Labelled photos from "dataset", an image-classification folder in seba-bs22/Proyecto-Final-DecklyBuy-TCG-. The possible labels are: damaged, heavily played, invalid card, lightly played, mint, moderately played, near mint, not card.

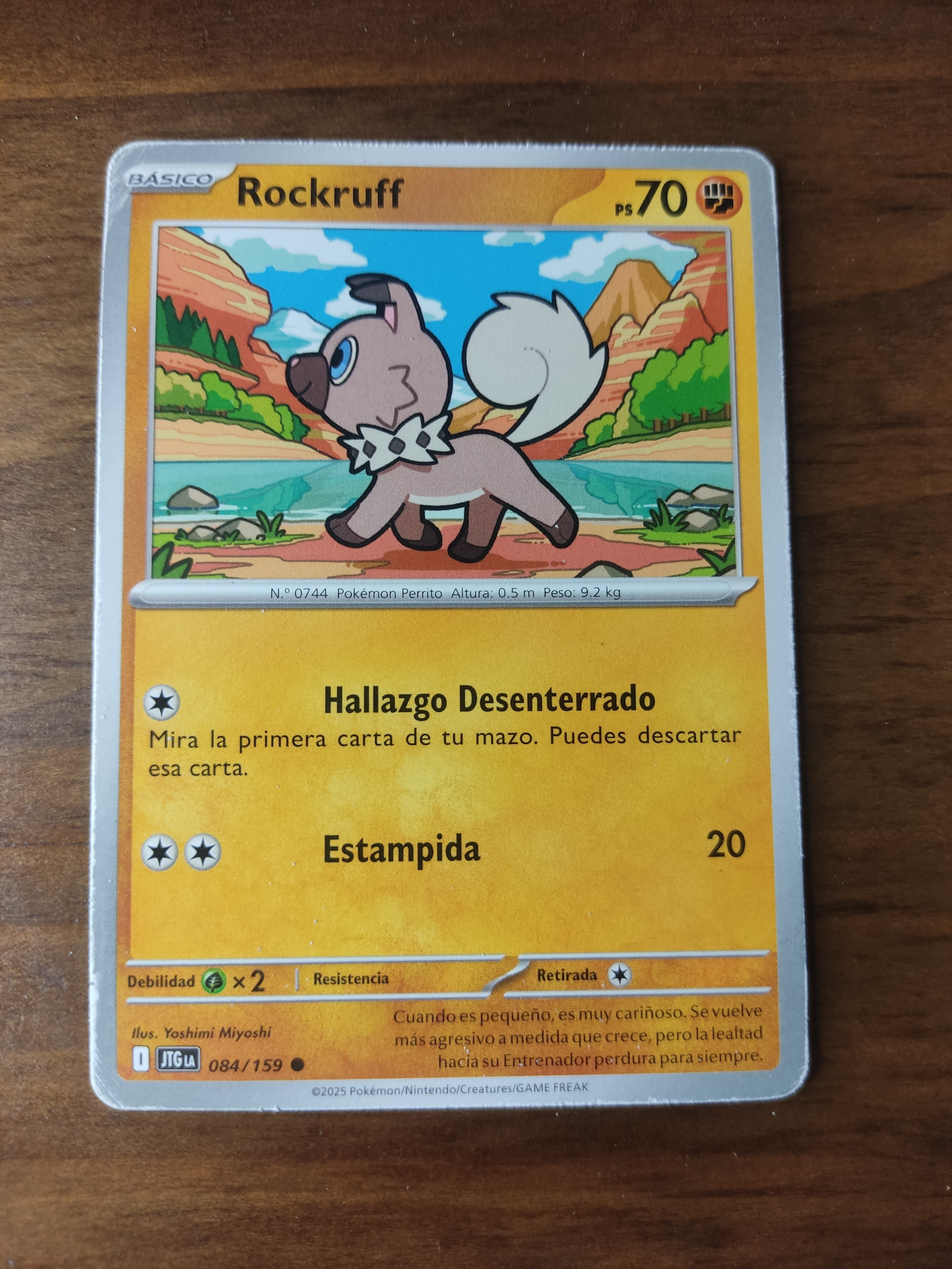
Label: heavily played

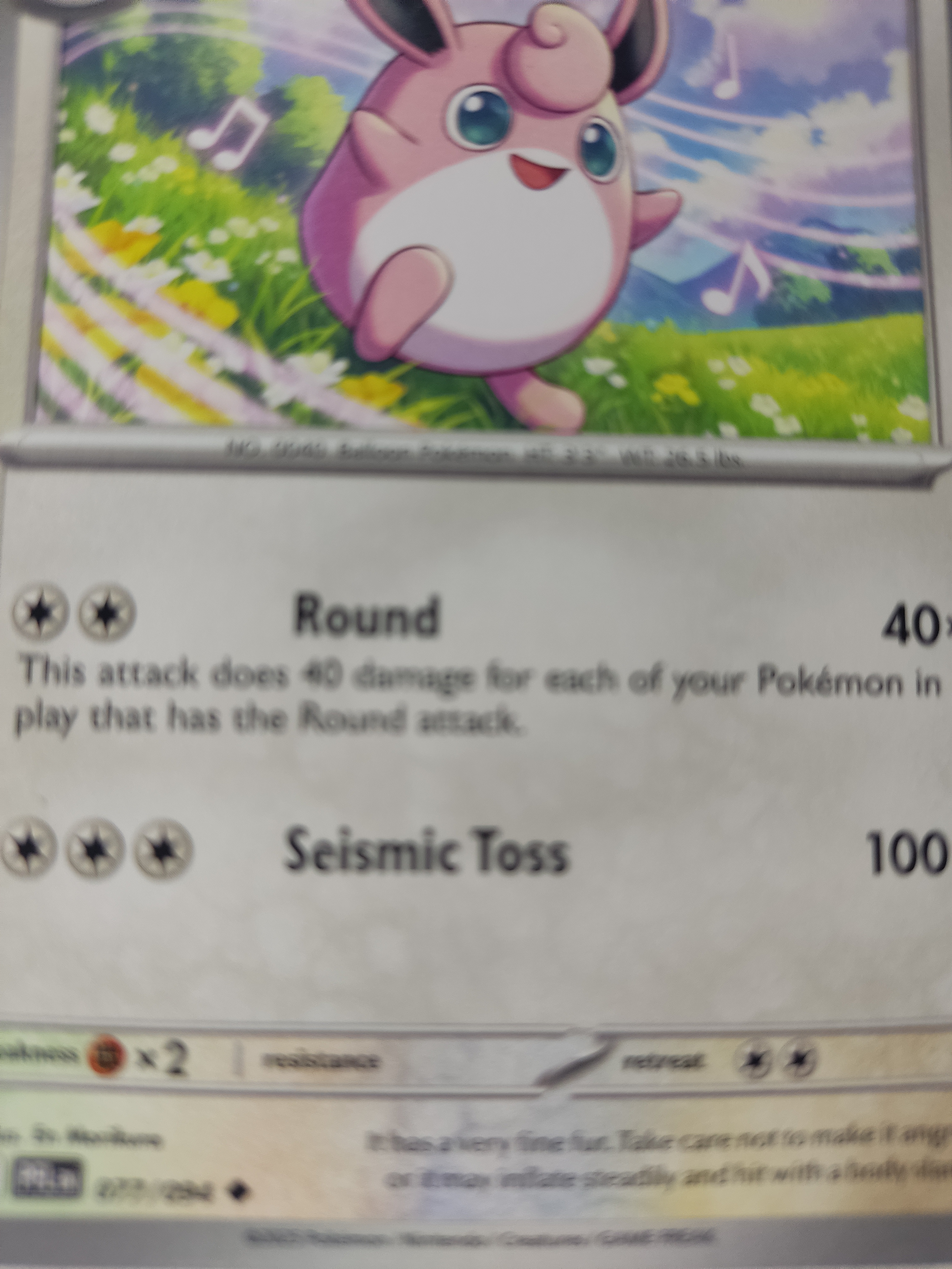
Label: invalid card

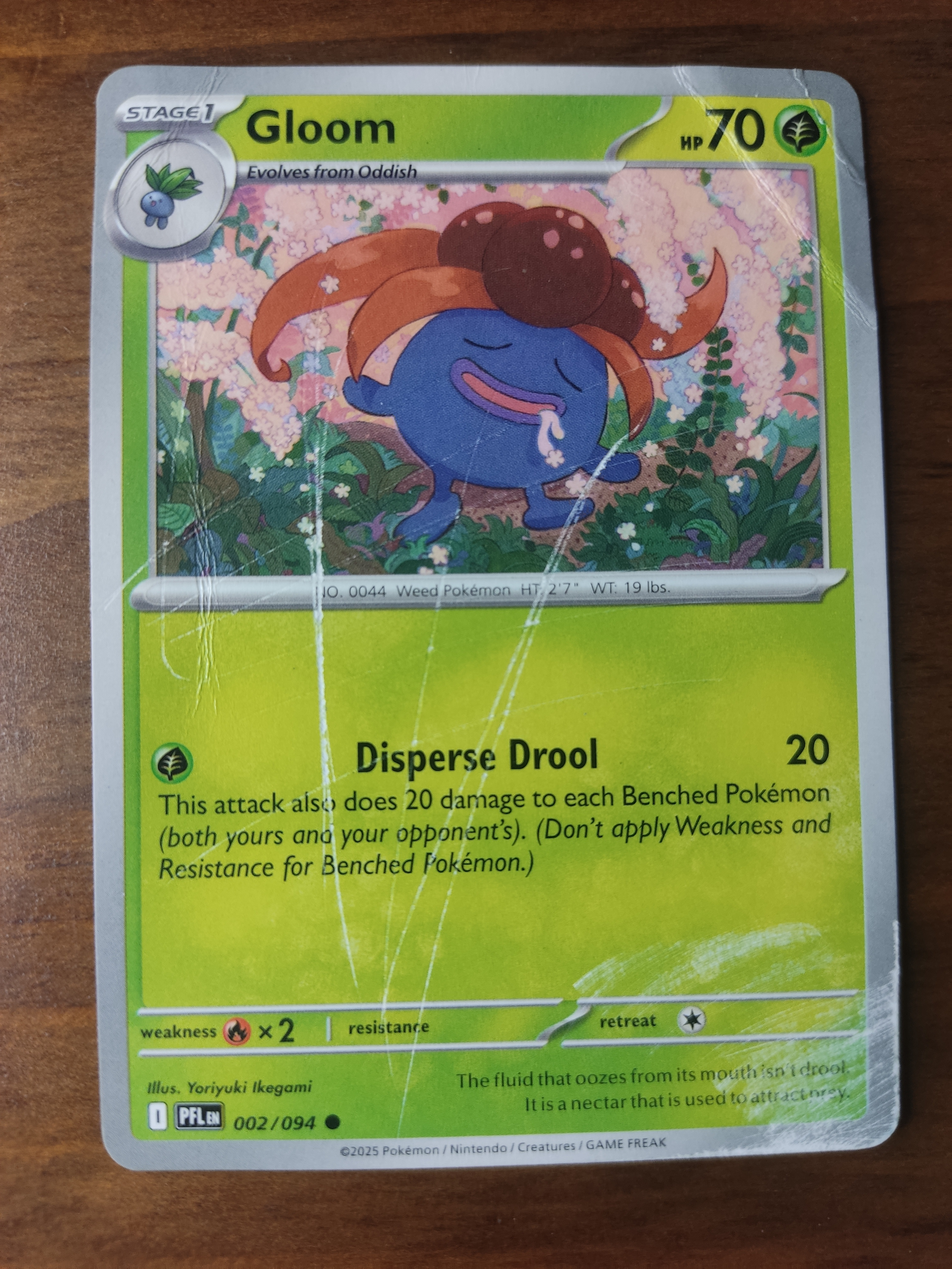
Label: damaged

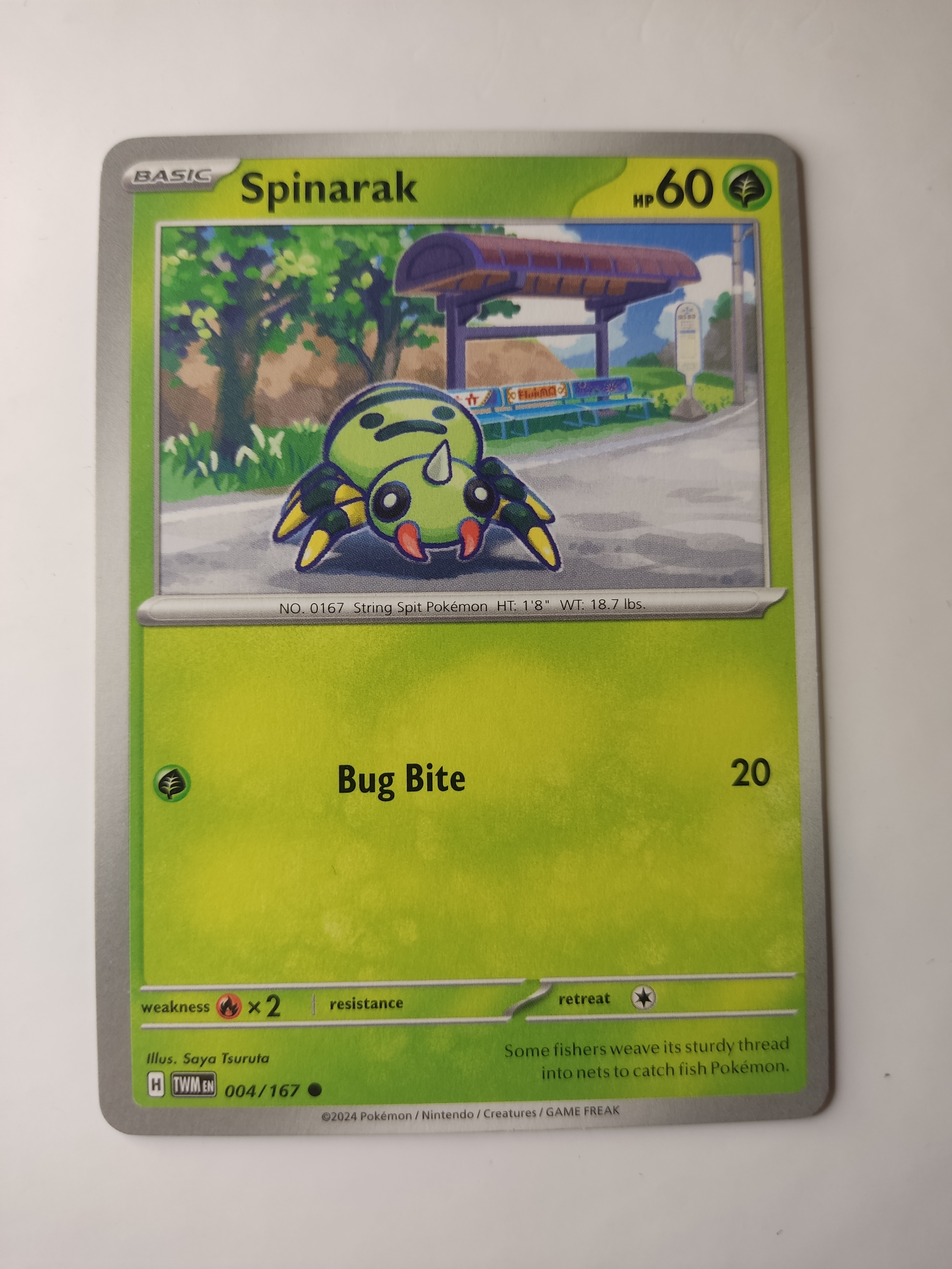
Label: mint

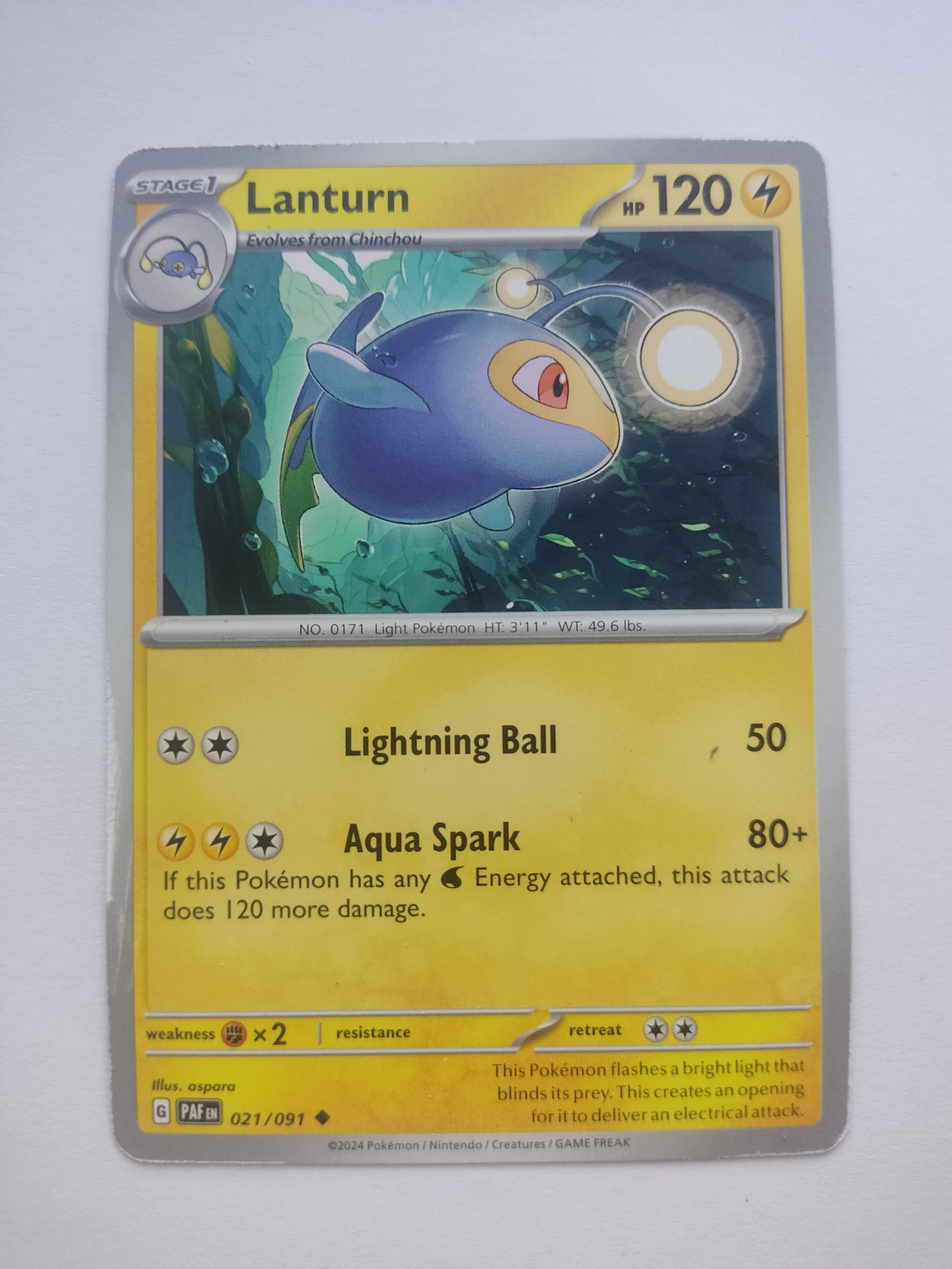
Label: moderately played

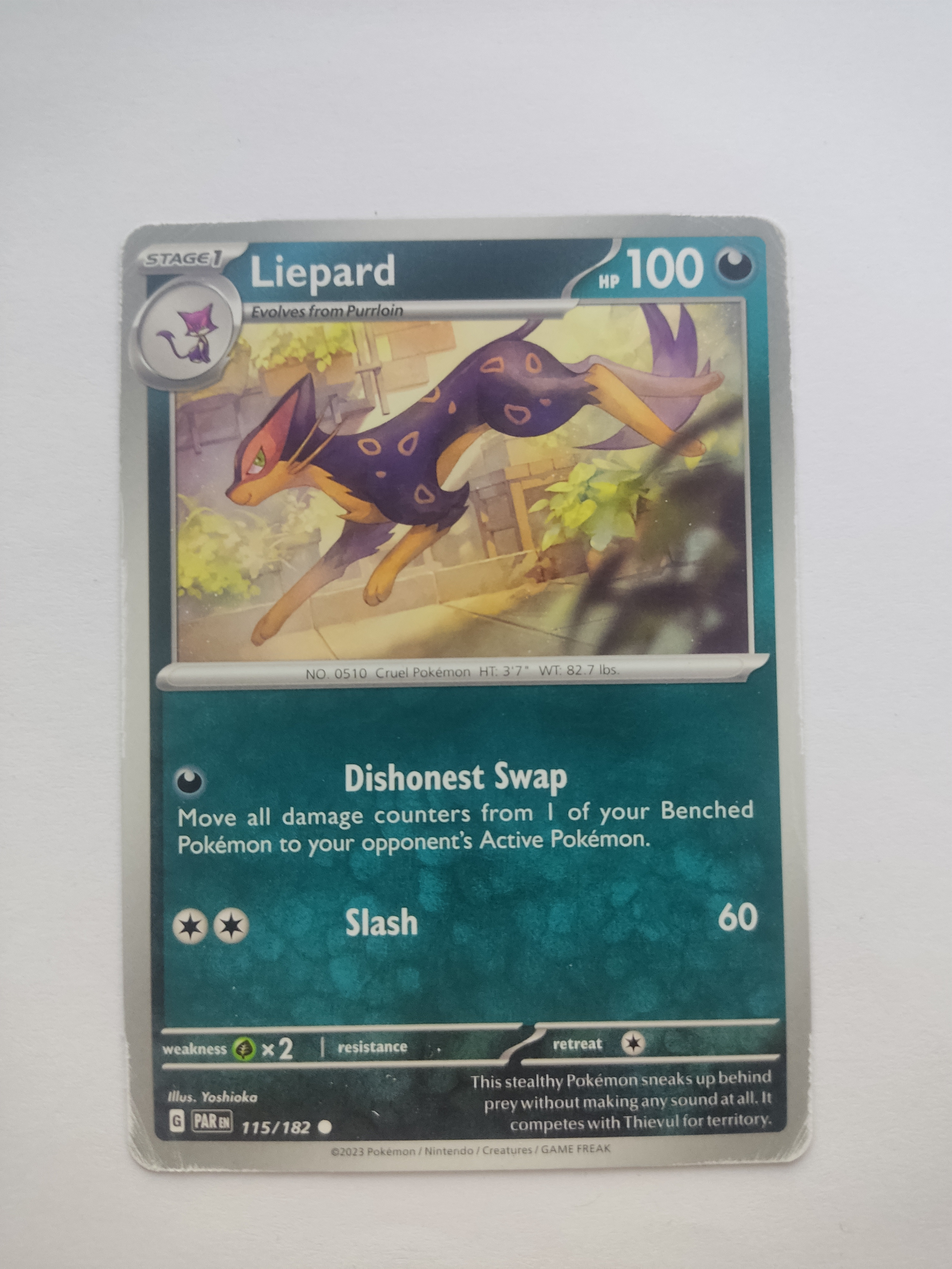
Label: lightly played
